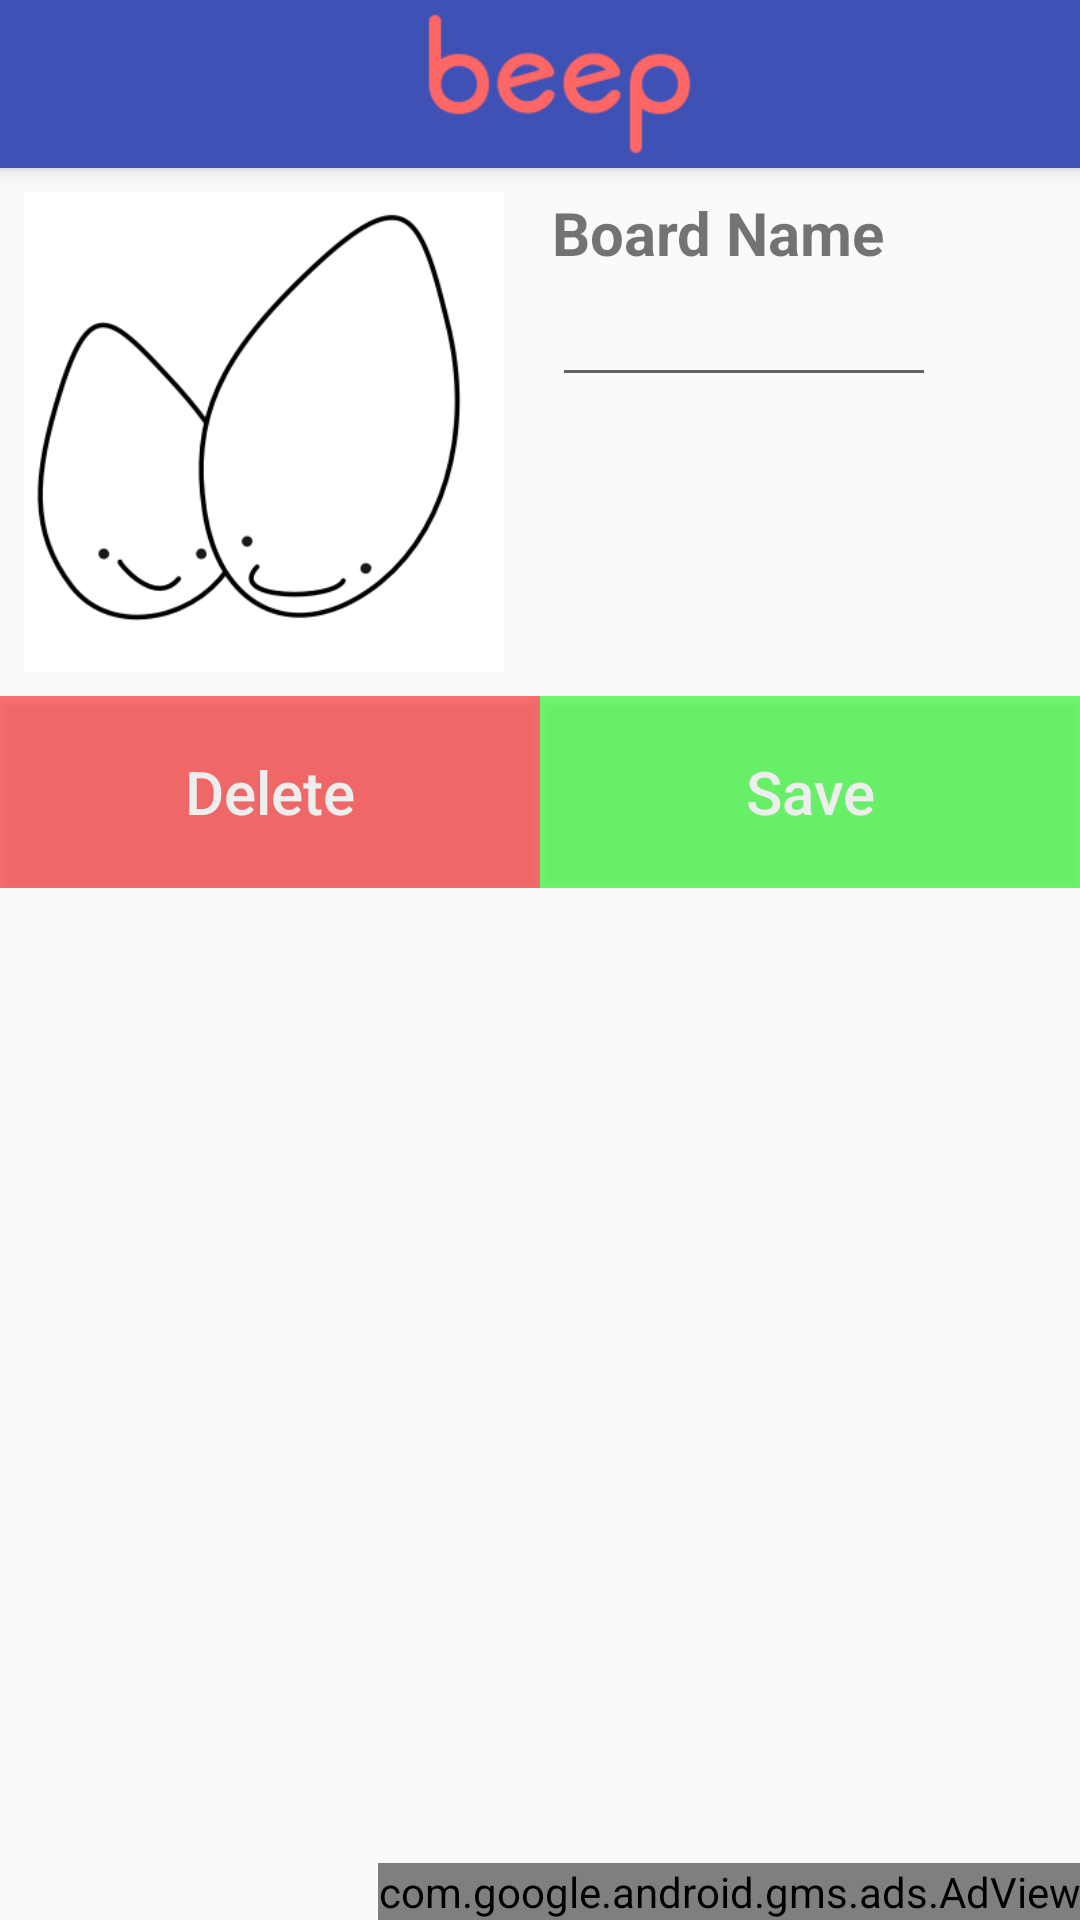

Layout XML and referenced resources for this Android screen:
<!-- AndroidManifest.xml: activity theme AppTheme.NoActionBarNotTranslucent -->
<!-- res/layout/activity_create_board.xml -->
<?xml version="1.0" encoding="utf-8"?>
<android.support.design.widget.CoordinatorLayout
    xmlns:android="http://schemas.android.com/apk/res/android"
    xmlns:ads="http://schemas.android.com/apk/res-auto"
    xmlns:app="http://schemas.android.com/apk/res-auto"
    xmlns:tools="http://schemas.android.com/tools"
    android:layout_width="match_parent"
    android:layout_height="match_parent"
    >

    <android.support.design.widget.AppBarLayout
        android:layout_height="?attr/actionBarSize"
        android:layout_width="match_parent"
        android:theme="@style/AppTheme.AppBarOverlay"
        >

        <android.support.v7.widget.Toolbar
            android:id="@+id/toolbar"
            android:layout_width="match_parent"
            android:layout_height="match_parent"
            app:popupTheme="@style/AppTheme.PopupOverlay"
            >
            <ImageView
                android:layout_width="match_parent"
                android:layout_height="match_parent"
                android:src="@drawable/color_logo"
                android:contentDescription="@string/app_name"
                android:layout_gravity="center_horizontal"
                android:adjustViewBounds="true"
                app:layout_scrollFlags="scroll|exitUntilCollapsed"
                android:layout_marginTop="4dp"
                android:layout_marginBottom="4dp"
                />

        </android.support.v7.widget.Toolbar>
    </android.support.design.widget.AppBarLayout>

    <android.support.v4.widget.NestedScrollView
        xmlns:android="http://schemas.android.com/apk/res/android"
        xmlns:app="http://schemas.android.com/apk/res-auto"
        android:id="@+id/content_main"
        android:layout_width="match_parent"
        android:layout_height="match_parent"
        app:layout_behavior="@string/appbar_scrolling_view_behavior">

        <RelativeLayout xmlns:android="http://schemas.android.com/apk/res/android"

            xmlns:app="http://schemas.android.com/apk/res-auto"
            xmlns:tools="http://schemas.android.com/tools"
            android:id="@+id/activity_record"
            android:layout_width="match_parent"
            android:layout_height="match_parent"
            tools:context=".RecordActivity">
            
            
            
            
            
            
            
            
            
            
            
            
            
            
            

            <LinearLayout
                android:layout_width="match_parent"
                android:layout_height="wrap_content"
                android:orientation="horizontal"
                android:id="@+id/image_title_board_linearlayout"
                android:layout_margin="8dp">
                <FrameLayout
                    android:layout_width="@dimen/image_size_save_activity"
                    android:layout_height="@dimen/image_size_save_activity"
                    android:layout_marginRight="16dp"
                    android:layout_marginEnd="16dp">
                    <ImageView
                        android:layout_width="wrap_content"
                        android:layout_height="wrap_content"
                        android:src="@drawable/beep_item_temp"
                        android:id="@+id/board_image"
                        android:scaleType="centerCrop"
                        android:contentDescription="@string/beep_image_edit_content_description"/>
                    <ImageView
                        android:layout_width="wrap_content"
                        android:layout_height="wrap_content"
                        android:src="@drawable/ic_add_circle_outline_black_36dp"
                        android:layout_gravity="bottom|right"
                        android:layout_marginBottom="8dp"
                        android:layout_marginRight="8dp"
                        android:layout_marginEnd="8dp"/>
                </FrameLayout>
                <LinearLayout
                    android:layout_width="match_parent"
                    android:layout_height="wrap_content"
                    android:orientation="vertical">
                    <TextView
                        android:layout_width="wrap_content"
                        android:layout_height="wrap_content"
                        android:text="@string/board_selection_textview"
                        android:textSize="@dimen/save_fragment_label_size"
                        android:textStyle="bold"/>
                    <EditText
                        android:layout_width="match_parent"
                        android:layout_height="wrap_content"
                        android:maxLines="1"
                        android:maxLength="@integer/max_beep_size"
                        android:layout_marginRight="40dp"
                        android:layout_marginEnd="40dp"
                        android:id="@+id/beep_name_edittext"
                        android:singleLine="true"
                        android:selectAllOnFocus="true"
                        android:focusableInTouchMode="false" />

                </LinearLayout>
            </LinearLayout>

            <LinearLayout
                android:layout_width="match_parent"
                android:layout_height="wrap_content"
                android:layout_below="@+id/image_title_board_linearlayout"
                android:id="@+id/button_frame_layout"
                android:orientation="horizontal"
                android:gravity="center_horizontal">
                <Button
                    android:layout_width="0dp"
                    android:layout_height="64dp"
                    android:id="@+id/delete_button"
                    android:text="@string/delete_button_text"
                    android:background="@color/recordButtonStopRecording"
                    android:textSize="@dimen/button_text_size"
                    android:textColor="@color/white_ee"
                    android:visibility="visible"
                    android:layout_weight="1"
                    android:textAllCaps="false"
                    />
                <Button
                    android:layout_width="0dp"
                    android:layout_height="64dp"
                    android:id="@+id/save_button"
                    android:text="@string/save"
                    android:textColor="@color/white_ee"

                    android:textSize="@dimen/button_text_size"
                    android:background="@color/recordButtonStartRecording"
                    android:visibility="visible"
                    android:layout_weight="1"
                    android:textAllCaps="false"
                    />
            </LinearLayout>


        </RelativeLayout>



    </android.support.v4.widget.NestedScrollView>
    <com.google.android.gms.ads.AdView
        android:id="@+id/adview"
        android:layout_width="wrap_content"
        android:layout_height="wrap_content"
        android:layout_gravity="bottom|end"


        ads:adSize="SMART_BANNER"
        ads:adUnitId="@string/banner_ad_unit_id">
    </com.google.android.gms.ads.AdView>
</android.support.design.widget.CoordinatorLayout>
<!-- resources referenced by this layout -->
<resources>
  <color name="recordButtonStartRecording">#8800ff00</color>
  <color name="recordButtonStopRecording">#88ff0000</color>
  <color name="white_ee">#EEEEEE</color>
  <dimen name="button_text_size">20sp</dimen>
  <dimen name="image_size_save_activity">160dp</dimen>
  <dimen name="save_fragment_label_size">20sp</dimen>
  <!-- drawable beep_item_temp: png bitmap (drawable, 22360 bytes) -->
  <!-- drawable color_logo: png bitmap (drawable-hdpi, 1820 bytes) -->
  <integer name="max_beep_size">12</integer>
  <string name="app_name">beep</string>
  <string name="beep_image_edit_content_description">This is image that represents this beep. Click here to change</string>
  <string name="board_selection_textview">Board Name</string>
  <string name="delete_button_text">Delete</string>
  <string name="save">Save</string>
  <style name="AppTheme.AppBarOverlay" parent="ThemeOverlay.AppCompat.Dark.ActionBar" />
  <style name="AppTheme.PopupOverlay" parent="ThemeOverlay.AppCompat.Light" />
  <style name="AppTheme.NoActionBarNotTranslucent">
          <item name="windowActionBar">false</item>
          <item name="windowNoTitle">true</item>
      </style>
</resources>
